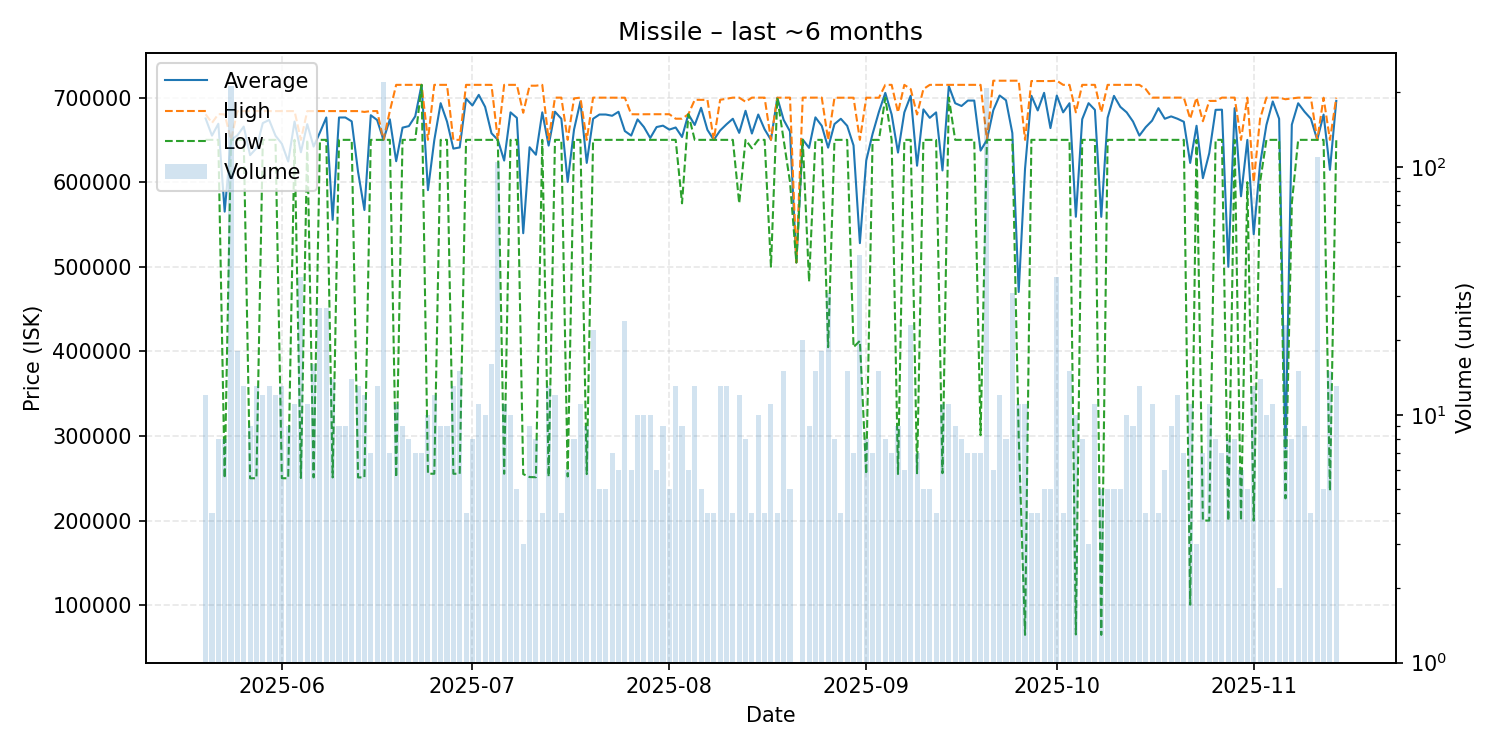

The table this chart was drawn from, first rows:
date, average, highest, lowest, order_count, volume
2025-05-20, 675267, 680300, 650000, 12, 12
2025-05-21, 655000, 670000, 650000, 4, 4
2025-05-22, 669000, 680400, 650000, 8, 8
2025-05-23, 565162, 680150, 250100, 8, 8
2025-05-24, 650000, 650000, 650000, 13, 212
2025-05-25, 655311, 684000, 650000, 9, 18
2025-05-26, 665692, 684000, 650000, 13, 13
2025-05-27, 631922, 683900, 250100, 9, 9
2025-05-28, 640115, 683900, 250100, 13, 13
2025-05-29, 669825, 684000, 650000, 12, 12
2025-05-30, 673538, 684000, 650000, 13, 13
2025-05-31, 654908, 684000, 650000, 12, 12
2025-06-01, 645392, 684000, 250100, 13, 13
2025-06-02, 624433, 683900, 250100, 9, 9
2025-06-03, 671636, 684000, 650000, 11, 11
2025-06-04, 635350, 650000, 250350, 12, 36
2025-06-05, 668545, 684000, 650000, 9, 11
2025-06-06, 642069, 684000, 251100, 14, 16
2025-06-07, 658811, 684000, 650000, 14, 27
2025-06-08, 676444, 684000, 650000, 27, 27
2025-06-09, 555443, 684000, 251050, 14, 14
2025-06-10, 676400, 683900, 650000, 9, 9
2025-06-11, 676444, 684000, 650000, 9, 9
2025-06-12, 671857, 684000, 650000, 13, 14
2025-06-13, 612077, 684000, 251050, 13, 13
2025-06-14, 567100, 683000, 251100, 12, 12
2025-06-15, 679129, 684000, 650000, 7, 7
2025-06-16, 673454, 684000, 650000, 13, 13
2025-06-17, 650000, 650000, 650000, 21, 220
2025-06-18, 674286, 684000, 650000, 7, 7
2025-06-19, 624773, 715000, 251250, 11, 11
2025-06-20, 664444, 715000, 650000, 8, 9
2025-06-21, 666250, 715000, 650000, 8, 8
2025-06-22, 677857, 715000, 650000, 7, 7
2025-06-23, 715000, 715000, 715000, 7, 7
2025-06-24, 590600, 650000, 255500, 10, 10
2025-06-25, 649617, 715000, 255400, 11, 12
2025-06-26, 693333, 715000, 650000, 9, 9
2025-06-27, 671667, 715000, 650000, 9, 9
2025-06-28, 639646, 650000, 255400, 13, 13
2025-06-29, 641027, 650000, 255400, 9, 15
2025-06-30, 698750, 715000, 650000, 4, 4
2025-07-01, 690625, 715000, 650000, 7, 8
2025-07-02, 703182, 715000, 650000, 11, 11
2025-07-03, 689000, 715000, 650000, 10, 10
2025-07-04, 657838, 715000, 650000, 14, 16
2025-07-05, 650000, 650000, 650000, 6, 105
2025-07-06, 625527, 715000, 255400, 11, 11
2025-07-07, 682500, 715000, 650000, 10, 10
2025-07-08, 676000, 715000, 650000, 5, 5
2025-07-09, 539667, 682000, 255000, 3, 3
2025-07-10, 641278, 714000, 251500, 9, 9
2025-07-11, 632412, 714000, 251300, 8, 8
2025-07-12, 682500, 715000, 650000, 4, 4
2025-07-13, 643200, 650000, 252000, 9, 13
2025-07-14, 683267, 699900, 650000, 12, 12
2025-07-15, 674950, 699900, 650000, 4, 4
2025-07-16, 600333, 650000, 252200, 6, 6
2025-07-17, 662250, 699000, 650000, 5, 8
2025-07-18, 695200, 699900, 650000, 11, 11
... 119 more rows
